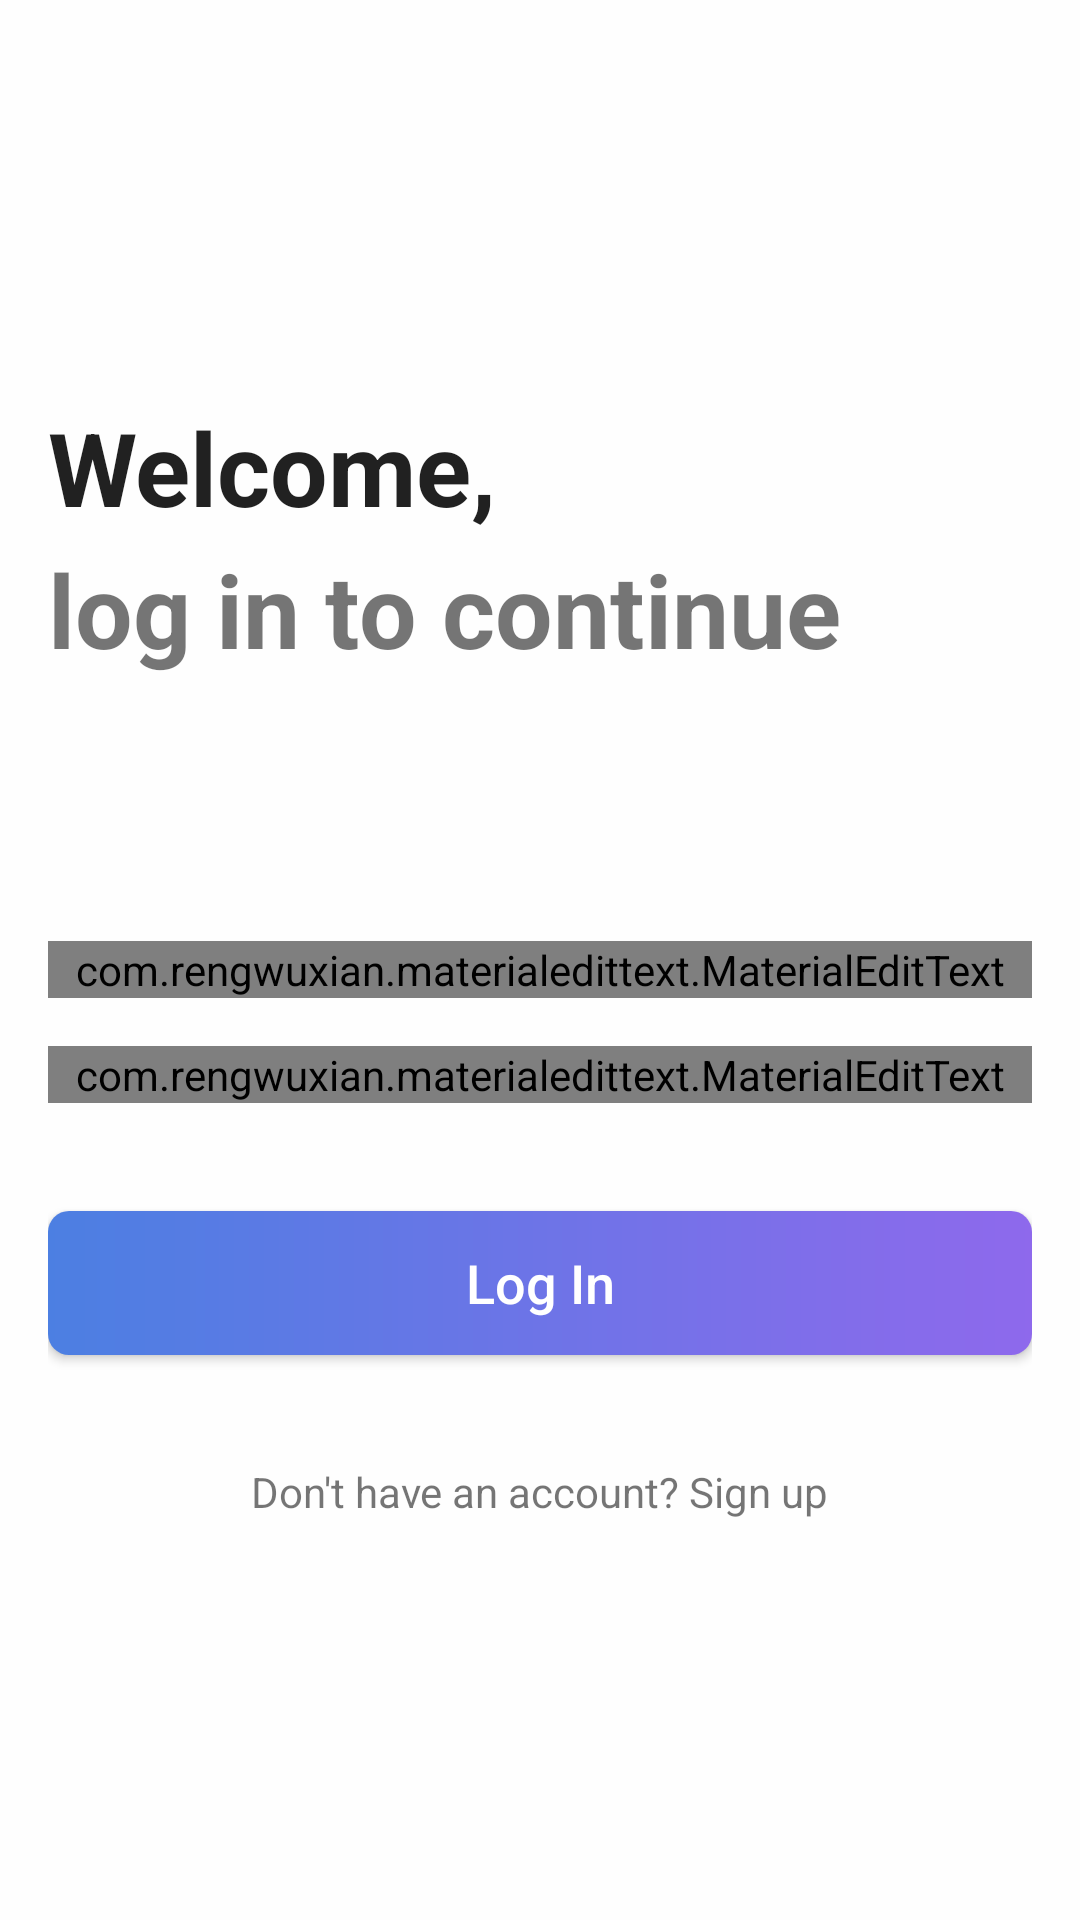

Reconstruct the res/layout file that produces this screen, plus the resources it refers to.
<!-- AndroidManifest.xml: application theme LightTheme -->
<!-- res/layout/activity_login.xml -->
<?xml version="1.0" encoding="utf-8"?>
<LinearLayout xmlns:android="http://schemas.android.com/apk/res/android"
    xmlns:app="http://schemas.android.com/apk/res-auto"
    xmlns:tools="http://schemas.android.com/tools"
    android:layout_width="match_parent"
    android:layout_height="match_parent"
    android:background="?attr/colorPrimary"
    android:gravity="center"
    android:orientation="vertical"
    android:padding="16dp"
    tools:context=".LoginActivity">

    

    <TextView
        android:id="@+id/text_welcome"
        android:layout_width="match_parent"
        android:layout_height="wrap_content"
        android:text="Welcome,"
        android:textColor="?attr/primaryText"
        android:textSize="34sp"
        android:textStyle="bold" />

    

    <TextView
        android:id="@+id/text_continue"
        android:layout_width="match_parent"
        android:layout_height="wrap_content"
        android:layout_marginTop="2dp"
        android:layout_marginBottom="72dp"
        android:text="log in to continue"
        android:textColor="?attr/secondaryText"
        android:textSize="34sp"
        android:textStyle="bold" />

    

    
    <com.rengwuxian.materialedittext.MaterialEditText
        android:id="@+id/text_email"
        android:layout_width="match_parent"
        android:layout_height="wrap_content"
        android:layout_marginTop="16dp"
        android:hint="Email"
        android:inputType="textEmailAddress"
        android:textColor="?attr/primaryText"
        android:textColorHint="?attr/hintText"
        android:textSize="16sp"
        app:met_baseColor="?attr/primaryText"
        app:met_floatingLabel="normal"
        app:met_primaryColor="?attr/colorMain"
        app:met_textColor="?attr/primaryText"
        app:met_textColorHint="?attr/hintText" />

    

    
    <com.rengwuxian.materialedittext.MaterialEditText
        android:id="@+id/text_password"
        android:layout_width="match_parent"
        android:layout_height="wrap_content"
        android:layout_marginTop="16dp"
        android:hint="Password"
        android:inputType="textPassword"
        android:textColor="?attr/primaryText"
        android:textColorHint="?attr/hintText"
        android:textSize="16sp"
        app:met_baseColor="?attr/primaryText"
        app:met_floatingLabel="normal"
        app:met_primaryColor="?attr/colorMain"
        app:met_textColor="?attr/primaryText"
        app:met_textColorHint="?attr/hintText" />

    

    <Button
        android:id="@+id/button_login"
        android:layout_width="match_parent"
        android:layout_height="wrap_content"
        android:layout_marginTop="36dp"
        android:background="@drawable/background_btn"
        android:padding="10dp"
        android:text="Log In"
        android:textAllCaps="false"
        android:textColor="@android:color/white"
        android:textSize="18sp" />

    

    <TextView
        android:id="@+id/text_signup"
        android:layout_width="wrap_content"
        android:layout_height="wrap_content"
        android:layout_marginTop="36dp"
        android:text="Don't have an account? Sign up"
        android:textColor="?attr/secondaryText"
        android:textSize="14sp" />

</LinearLayout>
<!-- resources referenced by this layout -->
<resources>
  <!-- drawable background_btn (drawable) -->
  <?xml version="1.0" encoding="utf-8"?>
  <shape xmlns:android="http://schemas.android.com/apk/res/android"
      android:shape="rectangle">
  
      <corners android:radius="7dp" />
      <gradient
          android:endColor="#8E69EC"
          android:startColor="#4C7FE2" />
  </shape>
  <style name="LightTheme" parent="Theme.AppCompat.Light.NoActionBar">
          
          <item name="colorPrimary">#FEFEFE</item>
          <item name="colorPrimaryDark">#FEFEFE</item>
          <item name="colorAccent">#4285F4</item>
          <item name="colorMain">#000000</item>
          <item name="colorSecondary">#FFFFFF</item>
          <item name="primaryText">#DE000000</item>
          <item name="secondaryText">#8A000000</item>
          <item name="hintText">#61000000</item>
  
          <item name="android:windowLightStatusBar">true</item>
      </style>
</resources>
